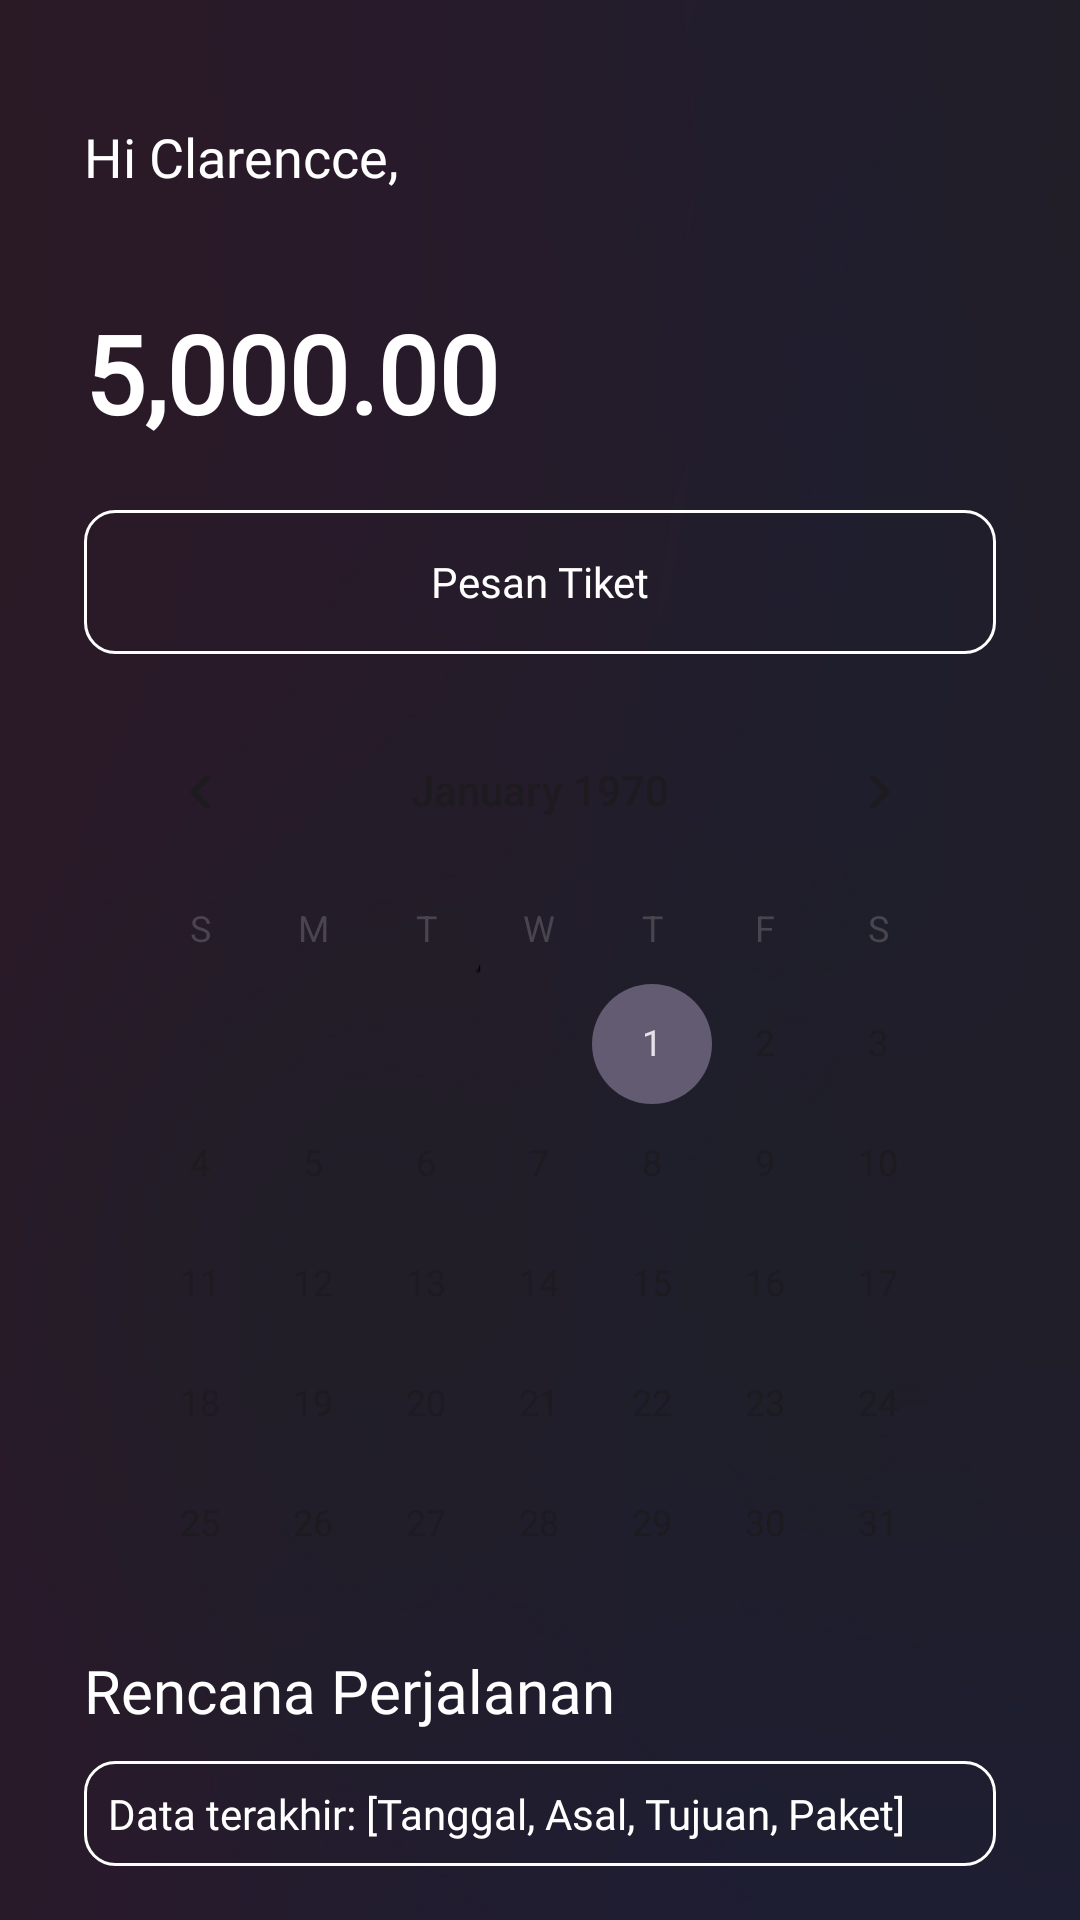

Here is an Android app screen rendered from its layout file. Give the layout XML and the strings, colors and styles it references.
<!-- AndroidManifest.xml: application theme Theme.TravelAppKreta -->
<!-- res/layout/activity_dashboard.xml -->
<?xml version="1.0" encoding="utf-8"?>
<androidx.constraintlayout.widget.ConstraintLayout xmlns:android="http://schemas.android.com/apk/res/android"
    xmlns:app="http://schemas.android.com/apk/res-auto"
    xmlns:tools="http://schemas.android.com/tools"
    android:layout_width="match_parent"
    android:layout_height="match_parent"
    android:background="@drawable/background"
    tools:context=".MainActivity">

    
    <TextView
        android:id="@+id/textViewHai"
        android:layout_width="wrap_content"
        android:layout_height="wrap_content"
        android:paddingLeft="28dp"
        android:text="Hi Clarencce,"
        android:textSize="18sp"
        android:fontFamily="@font/poppinsregular"
        android:layout_marginTop="40dp"
        app:layout_constraintStart_toStartOf="parent"
        app:layout_constraintTop_toTopOf="parent"
        android:textColor="@color/title"/>

    
    <ImageView
        android:id="@+id/imageViewBell"
        android:layout_width="53dp"
        android:layout_height="53dp"
        android:layout_marginTop="25dp"
        android:paddingRight="28dp"
        app:layout_constraintEnd_toEndOf="parent"
        app:layout_constraintTop_toTopOf="parent"
        app:srcCompat="@drawable/baseline_notifications_none_24"
        tools:ignore="MissingConstraints" /> 

    <TextView
        android:id="@+id/jumlahuang"
        android:layout_width="wrap_content"
        android:layout_height="wrap_content"
        android:paddingLeft="28dp"
        android:text="5,000.00"
        android:textSize="36sp"
        android:textStyle="bold"
        android:layout_marginTop="60dp"
        android:textColor="@color/title"
        android:fontFamily="@font/poppinsbold"
        app:layout_constraintStart_toStartOf="parent"
        app:layout_constraintTop_toTopOf="@+id/textViewHai"/>

    <androidx.appcompat.widget.AppCompatButton
        android:id="@+id/btnTambahPesan"
        android:layout_width="match_parent"
        android:layout_height="wrap_content"
        android:text="Pesan Tiket"
        android:textAllCaps="false"
        android:fontFamily="@font/poppinsbold"
        android:layout_below="@+id/jumlahuang"
        android:layout_marginTop="70dp"
        android:layout_marginStart="28dp"
        android:layout_marginEnd="28dp"
        android:textColor="@color/title"
        android:background="@drawable/button_shape_v2"
        tools:ignore="MissingConstraints"
        app:layout_constraintStart_toStartOf="@+id/jumlahuang"
        app:layout_constraintTop_toTopOf="@+id/jumlahuang"/>

    <CalendarView
        android:id="@+id/date_Picker"
        android:layout_width="match_parent"
        android:layout_height="300dp"
        android:layout_marginStart="28dp"
        android:layout_marginEnd="28dp"
        android:layout_centerHorizontal="true"
        android:calendarViewShown="true"
        android:layout_marginTop="60dp"
        android:background="@drawable/timedate_shape"
        android:elevation="8dp"
        tools:ignore="MissingConstraints"
        app:layout_constraintStart_toStartOf="@+id/btnTambahPesan"
        app:layout_constraintTop_toTopOf="@+id/btnTambahPesan"/>

    <TextView
        android:id="@+id/textViewRencanaPerjalanan"
        android:layout_width="wrap_content"
        android:layout_height="wrap_content"
        android:layout_marginTop="20dp"
        android:text="Rencana Perjalanan"
        android:textSize="20sp"
        android:layout_marginStart="28dp"
        android:textColor="@color/title"
        android:fontFamily="@font/poppinsbold"
        app:layout_constraintStart_toStartOf="parent"
        app:layout_constraintTop_toBottomOf="@+id/date_Picker"/>

    
    <RelativeLayout
        android:id="@+id/lastTravelDataContainer"
        android:layout_width="match_parent"
        android:layout_height="wrap_content"
        android:layout_marginStart="28dp"
        android:layout_marginEnd="28dp"
        android:layout_marginTop="10dp"
        app:layout_constraintStart_toStartOf="parent"
        app:layout_constraintTop_toBottomOf="@+id/textViewRencanaPerjalanan">

        
        <LinearLayout
            android:layout_width="match_parent"
            android:layout_height="wrap_content"
            android:background="@drawable/button_shape_v2"
            android:padding="8dp">

            
            <TextView
                android:id="@+id/lastTravelData"
                android:layout_width="wrap_content"
                android:layout_height="wrap_content"
                android:text="Data terakhir: [Tanggal, Asal, Tujuan, Paket]"
                android:textColor="@color/title"
                android:fontFamily="@font/poppinsregular"/>
        </LinearLayout>
    </RelativeLayout>

</androidx.constraintlayout.widget.ConstraintLayout>
<!-- resources referenced by this layout -->
<resources>
  <color name="title">#FFFFFF</color>
  <!-- drawable background: png bitmap (drawable, 93331 bytes) -->
  <!-- drawable button_shape_v2 (drawable) -->
  <?xml version="1.0" encoding="utf-8"?>
  <layer-list xmlns:android="http://schemas.android.com/apk/res/android">
      
      <item>
          <shape android:shape="rectangle">
              <solid android:color="@android:color/transparent" />
              <corners android:radius="10dp" />
          </shape>
      </item>
  
      
      <item>
          <shape android:shape="rectangle">
              <solid android:color="@android:color/transparent" />
              <stroke
                  android:width="1dp"
                  android:color="@color/title" />
              <corners android:radius="10dp" />
          </shape>
      </item>
  </layer-list>
  <style name="Theme.TravelAppKreta" parent="Base.Theme.TravelAppKreta" />
  <style name="Base.Theme.TravelAppKreta" parent="Theme.Material3.DayNight.NoActionBar">
          
          
      </style>
</resources>
